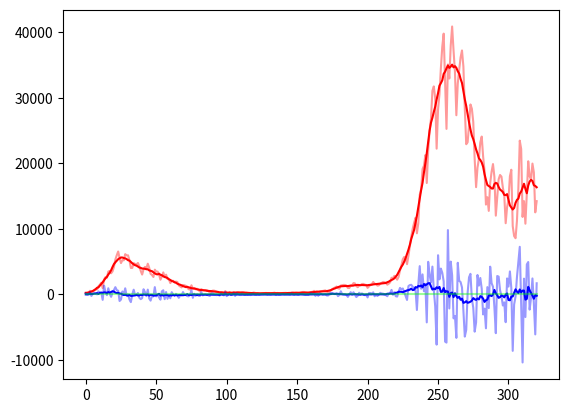

Generate this figure with matplotlib:
import numpy as np
import matplotlib.pyplot as plt

def incremento(arr):
	inc = []
	for i in range(len(arr)-1):
		inc.append(arr[i] - arr[i+1])
	inc = inc + [inc[-1] - (inc[-2] - inc[-1])]
	print("Inc[" + str(len(inc)) + "]", *inc)
	return inc

def mediaMobile(arr):
	mm = []
	for i in range(len(arr)-7+1):
		mm.append(int(np.average(arr[i:i+7])))
	print(len(mm))
	return mm

a = [16146, 17246, 15774, 14242, 12532, 18627, 19978, 17533, 18020, 20331, 15378, 10800, 14245, 11831, 22211, 23477, 16202, 11224, 8585, 8913, 10431, 19037, 18040, 14522, 13318, 10872, 15104, 16308, 17992, 18236, 17572, 14844, 12030, 17938, 19903, 18727, 16999, 12756, 14842, 13720, 18887, 21052, 24099, 23225, 20709, 19350, 16377, 20648, 26323, 28352, 29003, 25853, 23232, 22930, 28337, 34767, 37242, 36176, 34282, 32191, 27354, 33979, 37255, 40902, 37978, 32961, 35098, 25271, 32616, 39811, 37809, 34505, 30550, 28244, 22253, 29907, 31758, 31084, 26831, 24991, 21994, 17012, 21273, 19644, 19143, 16079, 15199, 10874, 9338, 11705, 10925, 10010, 8804, 7332, 5901, 4619, 5456, 5724, 5372, 4458, 3678, 2677, 2257, 2578, 2844, 2499, 2548, 1851, 1648, 1494, 1766, 1869, 1912, 1786, 1640, 1392, 1350, 1587, 1638, 1907, 1585, 1452, 1229, 1008, 1458, 1501, 1616, 1597, 1434, 1370, 1108, 1297, 1694, 1733, 1397, 1326, 978, 996, 1365, 1444, 1462, 1411, 1367, 878, 953, 1210, 1071, 947, 845, 642, 403, 320, 479, 629, 574, 523, 481, 412, 259, 463, 347, 552, 402, 384, 190, 159, 239, 295, 379, 386, 289, 212, 170, 255, 275, 252, 306, 282, 129, 190, 219, 249, 233, 230, 163, 114, 169, 234, 188, 276, 229, 193, 138, 208, 192, 235, 223, 201, 187, 142, 126, 174, 175, 259, 296, 190, 122, 218, 224, 262, 251, 333, 329, 210, 303, 338, 346, 163, 379, 202, 283, 280, 197, 270, 518, 177, 321, 318, 178, 355, 416, 516, 593, 584, 397, 300, 531, 669, 652, 642, 665, 813, 451, 675, 875, 789, 992, 888, 1402, 744, 802, 1083, 1327, 1401, 1444, 1075, 1221, 1389, 1900, 1965, 1872, 2086, 2091, 1739, 2324, 2357, 3021, 2646, 3370, 2729, 2256, 3047, 3491, 3493, 3786, 2667, 2972, 3153, 4092, 4694, 3951, 4204, 3836, 3039, 3599, 4316, 4805, 4585, 4668, 4782, 4053, 4050, 5217, 5974, 5959, 6153, 5210, 5249, 4789, 5560, 6557, 5986, 5322, 4207, 3526, 3233, 3590, 3497, 2547, 2651, 2313, 977, 1797, 1492, 1247, 778, 769, 587, 466, 342, 566, 240, 238, 250, 78, 93, 221]
print(len(a))
mm = mediaMobile(a)
inc = incremento(a)
plt.plot(a[::-1][3:-3], color="#ff000066")
plt.plot(mm[::-1], color="#ff0000ff")
plt.plot(inc[::-1][3:-3], color="#0000ff66")
mminc = mediaMobile(inc)
plt.plot(mminc[::-1], color="#0000ffff")
plt.plot([0 for i in range(len(mm[::-1]))], color="#00ff0066") # y=0 line
plt.show()
